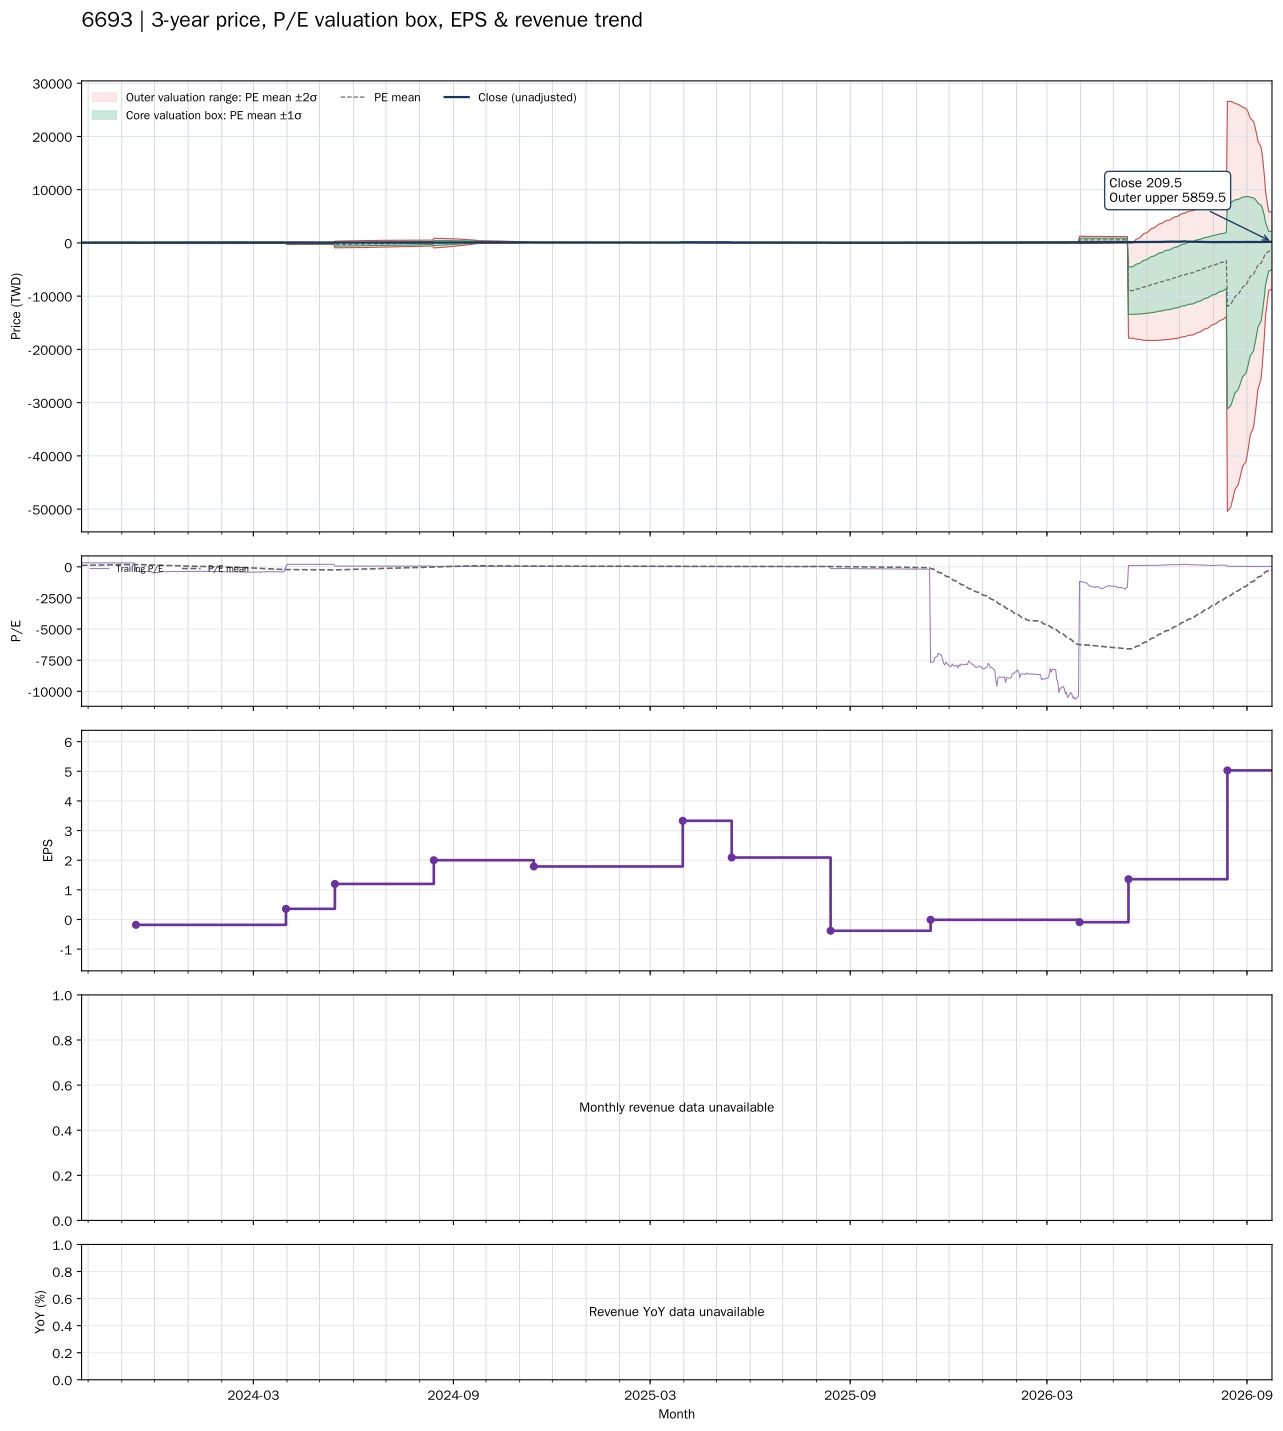

Data behind this chart, as committed beside it:
date, close, available_date, period_end, ttm_eps, pe, pe_mean, pe_std, price_m2, price_m1, price_mean, price_p1, price_p2, forward_eps, forward_pe, forward_pe_mean, forward_pe_std, forward_price_m2, forward_price_m1, forward_price_mean, forward_price_p1, forward_price_p2
2023-09-25, 68.3, 2023-08-14, 2023-06-30, 0.21, 325.2, 116.1, 129, -29.8, -2.71, 24.38, 51.46, 78.55, , , , , , , , , 
2023-09-26, 68, 2023-08-14, 2023-06-30, 0.21, 323.8, 118.6, 130.1, -29.75, -2.425, 24.9, 52.22, 79.54, , , , , , , , , 
2023-09-27, 67.4, 2023-08-14, 2023-06-30, 0.21, 321, 121, 131.1, -29.66, -2.127, 25.41, 52.95, 80.49, , , , , , , , , 
2023-09-28, 67.5, 2023-08-14, 2023-06-30, 0.21, 321.4, 123.4, 132.1, -29.57, -1.821, 25.92, 53.67, 81.41, , , , , , , , , 
2023-10-02, 66.4, 2023-08-14, 2023-06-30, 0.21, 316.2, 125.8, 133, -29.43, -1.499, 26.43, 54.35, 82.28, , , , , , , , , 
2023-10-03, 66.5, 2023-08-14, 2023-06-30, 0.21, 316.7, 128.3, 133.8, -29.26, -1.165, 26.93, 55.03, 83.13, , , , , , , , , 
2023-10-04, 66.5, 2023-08-14, 2023-06-30, 0.21, 316.7, 130.7, 134.6, -29.08, -0.8182, 27.44, 55.7, 83.96, , , , , , , , , 
2023-10-05, 66.4, 2023-08-14, 2023-06-30, 0.21, 316.2, 133.1, 135.3, -28.87, -0.4611, 27.95, 56.36, 84.77, , , , , , , , , 
2023-10-06, 66.5, 2023-08-14, 2023-06-30, 0.21, 316.7, 135.5, 136, -28.65, -0.09469, 28.46, 57.01, 85.56, , , , , , , , , 
2023-10-11, 66, 2023-08-14, 2023-06-30, 0.21, 314.3, 137.9, 136.6, -28.4, 0.2813, 28.96, 57.64, 86.31, , , , , , , , , 
2023-10-12, 64.7, 2023-08-14, 2023-06-30, 0.21, 308.1, 140.2, 137, -28.11, 0.6694, 29.45, 58.23, 87.01, , , , , , , , , 
2023-10-13, 64.7, 2023-08-14, 2023-06-30, 0.21, 308.1, 142.6, 137.5, -27.81, 1.067, 29.94, 58.82, 87.69, , , , , , , , , 
2023-10-16, 64.3, 2023-08-14, 2023-06-30, 0.21, 306.2, 144.9, 137.9, -27.48, 1.474, 30.43, 59.39, 88.34, , , , , , , , , 
2023-10-17, 64.3, 2023-08-14, 2023-06-30, 0.21, 306.2, 147.2, 138.2, -27.14, 1.891, 30.92, 59.95, 88.98, , , , , , , , , 
2023-10-18, 64.3, 2023-08-14, 2023-06-30, 0.21, 306.2, 149.6, 138.5, -26.78, 2.317, 31.41, 60.5, 89.6, , , , , , , , , 
2023-10-19, 64.9, 2023-08-14, 2023-06-30, 0.21, 309, 151.9, 138.8, -26.4, 2.75, 31.9, 61.06, 90.21, , , , , , , , , 
2023-10-20, 64.6, 2023-08-14, 2023-06-30, 0.21, 307.6, 154.3, 139.1, -26.01, 3.192, 32.4, 61.6, 90.8, , , , , , , , , 
2023-10-23, 64.8, 2023-08-14, 2023-06-30, 0.21, 308.6, 156.6, 139.3, -25.61, 3.642, 32.89, 62.14, 91.38, , , , , , , , , 
2023-10-24, 64.7, 2023-08-14, 2023-06-30, 0.21, 308.1, 159, 139.4, -25.18, 4.101, 33.38, 62.66, 91.94, , , , , , , , , 
2023-10-25, 65, 2023-08-14, 2023-06-30, 0.21, 309.5, 161.3, 139.6, -24.74, 4.567, 33.88, 63.19, 92.5, , , , , , , , , 
2023-10-26, 64.8, 2023-08-14, 2023-06-30, 0.21, 308.6, 163.7, 139.7, -24.28, 5.043, 34.37, 63.7, 93.03, , , , , , , , , 
2023-10-27, 64.9, 2023-08-14, 2023-06-30, 0.21, 309, 166, 139.7, -23.81, 5.527, 34.87, 64.2, 93.54, , , , , , , , , 
2023-10-30, 64.4, 2023-08-14, 2023-06-30, 0.21, 306.7, 168.4, 139.7, -23.32, 6.018, 35.35, 64.69, 94.03, , , , , , , , , 
2023-10-31, 63.9, 2023-08-14, 2023-06-30, 0.21, 304.3, 170.7, 139.6, -22.81, 6.515, 35.84, 65.16, 94.49, , , , , , , , , 
2023-11-01, 64.2, 2023-08-14, 2023-06-30, 0.21, 305.7, 173, 139.5, -22.28, 7.022, 36.33, 65.63, 94.94, , , , , , , , , 
2023-11-02, 64.9, 2023-08-14, 2023-06-30, 0.21, 309, 175.3, 139.4, -21.75, 7.537, 36.82, 66.1, 95.39, , , , , , , , , 
2023-11-03, 64.7, 2023-08-14, 2023-06-30, 0.21, 308.1, 177.7, 139.3, -21.19, 8.061, 37.31, 66.56, 95.81, , , , , , , , , 
2023-11-06, 65, 2023-08-14, 2023-06-30, 0.21, 309.5, 180, 139.1, -20.62, 8.596, 37.81, 67.02, 96.23, , , , , , , , , 
2023-11-07, 64.7, 2023-08-14, 2023-06-30, 0.21, 308.1, 182.2, 139.1, -20.14, 9.059, 38.26, 67.46, 96.67, , , , , , , , , 
2023-11-08, 65, 2023-08-14, 2023-06-30, 0.21, 309.5, 184.4, 139, -19.66, 9.529, 38.72, 67.91, 97.1, , , , , , , , , 
2023-11-09, 65, 2023-08-14, 2023-06-30, 0.21, 309.5, 186.5, 138.9, -19.16, 10, 39.17, 68.34, 97.51, , , , , , , , , 
2023-11-10, 65, 2023-08-14, 2023-06-30, 0.21, 309.5, 188.7, 138.8, -18.65, 10.49, 39.63, 68.77, 97.91, , , , , , , , , 
2023-11-13, 65, 2023-08-14, 2023-06-30, 0.21, 309.5, 190.9, 138.6, -18.13, 10.98, 40.09, 69.19, 98.3, , , , , , , , , 
2023-11-14, 65.1, 2023-11-14, 2023-09-30, -0.18, -361.7, 187.5, 147, 19.16, -7.29, -33.74, -60.19, -86.65, , , , , , , , , 
2023-11-15, 64.8, 2023-11-14, 2023-09-30, -0.18, -360, 184, 154.7, 22.58, -5.276, -33.13, -60.98, -88.83, , , , , , , , , 
2023-11-16, 64.8, 2023-11-14, 2023-09-30, -0.18, -360, 180.6, 162.1, 25.83, -3.343, -32.51, -61.69, -90.86, , , , , , , , , 
2023-11-17, 64.6, 2023-11-14, 2023-09-30, -0.18, -358.9, 177.2, 169, 28.93, -1.487, -31.9, -62.32, -92.74, , , , , , , , , 
2023-11-20, 66.5, 2023-11-14, 2023-09-30, -0.18, -369.4, 173.8, 175.8, 32.02, 0.3728, -31.28, -62.92, -94.57, , , , , , , , , 
2023-11-21, 70, 2023-11-14, 2023-09-30, -0.18, -388.9, 170.1, 182.8, 35.2, 2.292, -30.62, -63.53, -96.44, , , , , , , , , 
2023-11-22, 70.2, 2023-11-14, 2023-09-30, -0.18, -390, 166.5, 189.5, 38.28, 4.158, -29.96, -64.08, -98.2, , , , , , , , , 
2023-11-23, 69.3, 2023-11-14, 2023-09-30, -0.18, -385, 162.8, 195.8, 41.19, 5.941, -29.31, -64.56, -99.81, , , , , , , , , 
2023-11-24, 68.9, 2023-11-14, 2023-09-30, -0.18, -382.8, 159.2, 201.8, 43.99, 7.664, -28.66, -64.99, -101.3, , , , , , , , , 
2023-11-27, 68, 2023-11-14, 2023-09-30, -0.18, -377.8, 155.7, 207.5, 46.66, 9.316, -28.03, -65.37, -102.7, , , , , , , , , 
2023-11-28, 73.2, 2023-11-14, 2023-09-30, -0.18, -406.7, 151.9, 213.5, 49.52, 11.09, -27.34, -65.78, -104.2, , , , , , , , , 
2023-11-29, 76.5, 2023-11-14, 2023-09-30, -0.18, -425, 148, 219.7, 52.46, 12.91, -26.64, -66.18, -105.7, , , , , , , , , 
2023-11-30, 84.1, 2023-11-14, 2023-09-30, -0.18, -467.2, 143.7, 226.6, 55.71, 14.92, -25.87, -66.65, -107.4, , , , , , , , , 
2023-12-01, 82.7, 2023-11-14, 2023-09-30, -0.18, -459.4, 139.5, 233, 58.79, 16.84, -25.11, -67.05, -109, , , , , , , , , 
2023-12-04, 82.9, 2023-11-14, 2023-09-30, -0.18, -460.6, 135.2, 239.3, 61.79, 18.72, -24.34, -67.41, -110.5, , , , , , , , , 
2023-12-05, 75.7, 2023-11-14, 2023-09-30, -0.18, -420.6, 131.4, 244.5, 64.36, 20.36, -23.64, -67.65, -111.6, , , , , , , , , 
2023-12-06, 75, 2023-11-14, 2023-09-30, -0.18, -416.7, 127.5, 249.4, 66.84, 21.95, -22.95, -67.84, -112.7, , , , , , , , , 
2023-12-07, 71.6, 2023-11-14, 2023-09-30, -0.18, -397.8, 123.8, 253.9, 69.11, 23.42, -22.28, -67.98, -113.7, , , , , , , , , 
2023-12-08, 71.2, 2023-11-14, 2023-09-30, -0.18, -395.6, 120.1, 258.2, 71.33, 24.85, -21.62, -68.09, -114.6, , , , , , , , , 
2023-12-11, 70.9, 2023-11-14, 2023-09-30, -0.18, -393.9, 116.5, 262.3, 73.48, 26.26, -20.96, -68.18, -115.4, , , , , , , , , 
2023-12-12, 69.4, 2023-11-14, 2023-09-30, -0.18, -385.6, 112.9, 266.2, 75.53, 27.61, -20.31, -68.24, -116.2, , , , , , , , , 
2023-12-13, 69.7, 2023-11-14, 2023-09-30, -0.18, -387.2, 109.3, 270.1, 77.56, 28.94, -19.67, -68.28, -116.9, , , , , , , , , 
2023-12-14, 70, 2023-11-14, 2023-09-30, -0.18, -388.9, 105.6, 273.8, 79.55, 30.27, -19.02, -68.3, -117.6, , , , , , , , , 
2023-12-15, 69.6, 2023-11-14, 2023-09-30, -0.18, -386.7, 102, 277.4, 81.5, 31.57, -18.37, -68.3, -118.2, , , , , , , , , 
2023-12-18, 69, 2023-11-14, 2023-09-30, -0.18, -383.3, 98.48, 280.9, 83.4, 32.83, -17.73, -68.29, -118.8, , , , , , , , , 
2023-12-19, 67.7, 2023-11-14, 2023-09-30, -0.18, -376.1, 94.97, 284.2, 85.21, 34.06, -17.09, -68.25, -119.4, , , , , , , , , 
2023-12-20, 68.5, 2023-11-14, 2023-09-30, -0.18, -380.6, 91.42, 287.4, 87.02, 35.28, -16.46, -68.2, -119.9, , , , , , , , , 
... 669 more rows
